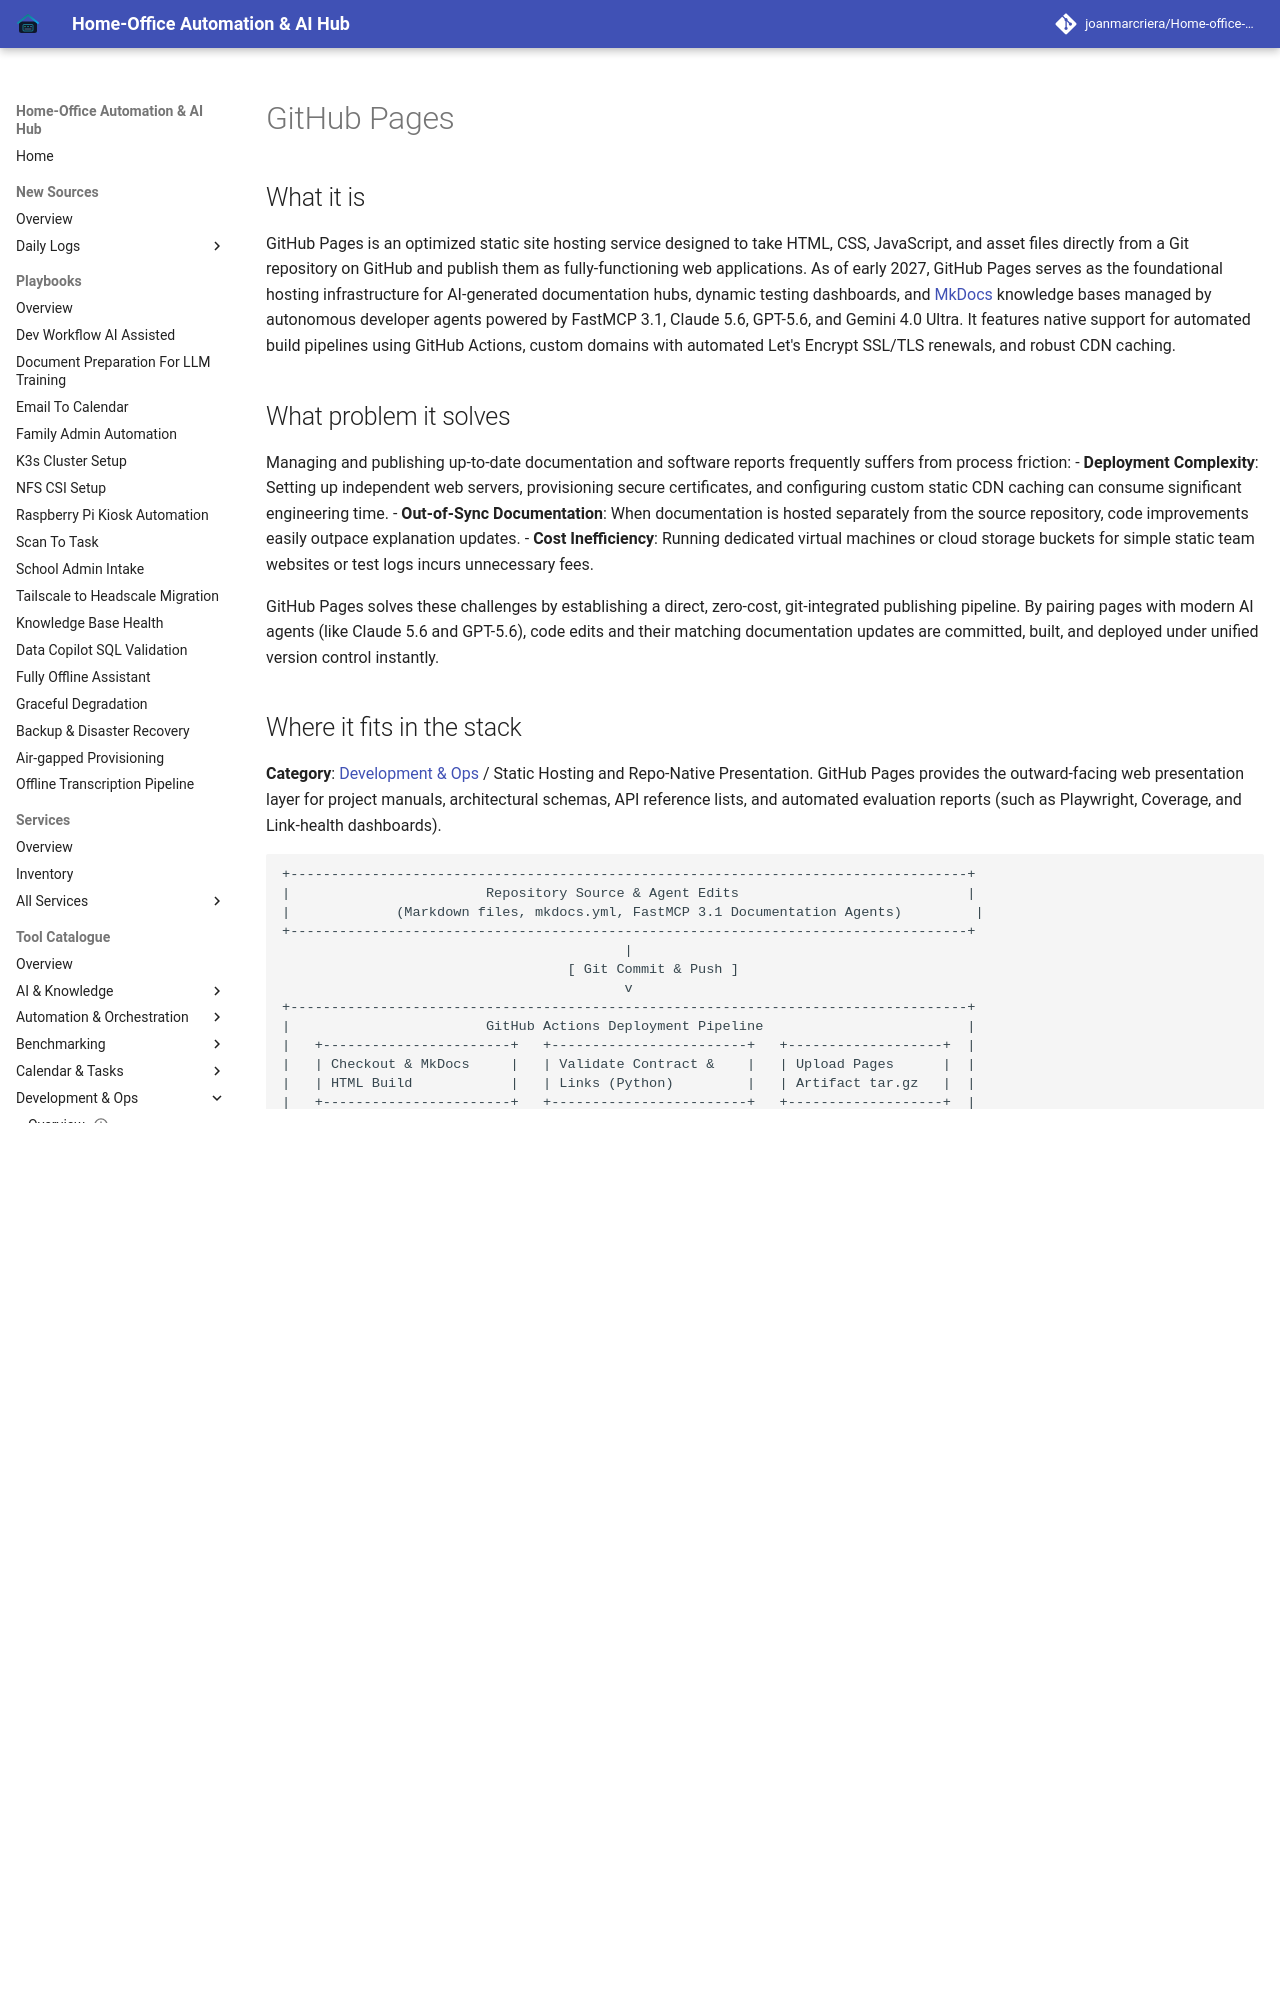

repository: joanmarcriera/Home-office-automations · page: tools/development_ops/github-pages/index.html · generator: mkdocs

# GitHub Pages

## What it is
GitHub Pages is an optimized static site hosting service designed to take HTML, CSS, JavaScript, and asset files directly from a Git repository on GitHub and publish them as fully-functioning web applications. As of early 2027, GitHub Pages serves as the foundational hosting infrastructure for AI-generated documentation hubs, dynamic testing dashboards, and [MkDocs](mkdocs.md) knowledge bases managed by autonomous developer agents powered by FastMCP 3.1, Claude 5.6, GPT-5.6, and Gemini 4.0 Ultra. It features native support for automated build pipelines using GitHub Actions, custom domains with automated Let's Encrypt SSL/TLS renewals, and robust CDN caching.

## What problem it solves
Managing and publishing up-to-date documentation and software reports frequently suffers from process friction:
- **Deployment Complexity**: Setting up independent web servers, provisioning secure certificates, and configuring custom static CDN caching can consume significant engineering time.
- **Out-of-Sync Documentation**: When documentation is hosted separately from the source repository, code improvements easily outpace explanation updates.
- **Cost Inefficiency**: Running dedicated virtual machines or cloud storage buckets for simple static team websites or test logs incurs unnecessary fees.

GitHub Pages solves these challenges by establishing a direct, zero-cost, git-integrated publishing pipeline. By pairing pages with modern AI agents (like Claude 5.6 and GPT-5.6), code edits and their matching documentation updates are committed, built, and deployed under unified version control instantly.

## Where it fits in the stack
**Category**: [Development & Ops](index.md) / Static Hosting and Repo-Native Presentation. GitHub Pages provides the outward-facing web presentation layer for project manuals, architectural schemas, API reference lists, and automated evaluation reports (such as Playwright, Coverage, and Link-health dashboards).

```
+-----------------------------------------------------------------------------------+
|                        Repository Source & Agent Edits                            |
|             (Markdown files, mkdocs.yml, FastMCP 3.1 Documentation Agents)         |
+-----------------------------------------------------------------------------------+
                                          |
                                   [ Git Commit & Push ]
                                          v
+-----------------------------------------------------------------------------------+
|                        GitHub Actions Deployment Pipeline                         |
|   +-----------------------+   +------------------------+   +-------------------+  |
|   | Checkout & MkDocs     |   | Validate Contract &    |   | Upload Pages      |  |
|   | HTML Build            |   | Links (Python)         |   | Artifact tar.gz   |  |
|   +-----------------------+   +------------------------+   +-------------------+  |
+-----------------------------------------------------------------------------------+
                                          |
                               [ OIDC Token Authorization ]
                                          v
+-----------------------------------------------------------------------------------+
|                       GitHub Pages Global CDN Hosting                             |
|          (Custom Domain, SSL/TLS, Let's Encrypt, High-speed Edge Caching)          |
+-----------------------------------------------------------------------------------+
```
